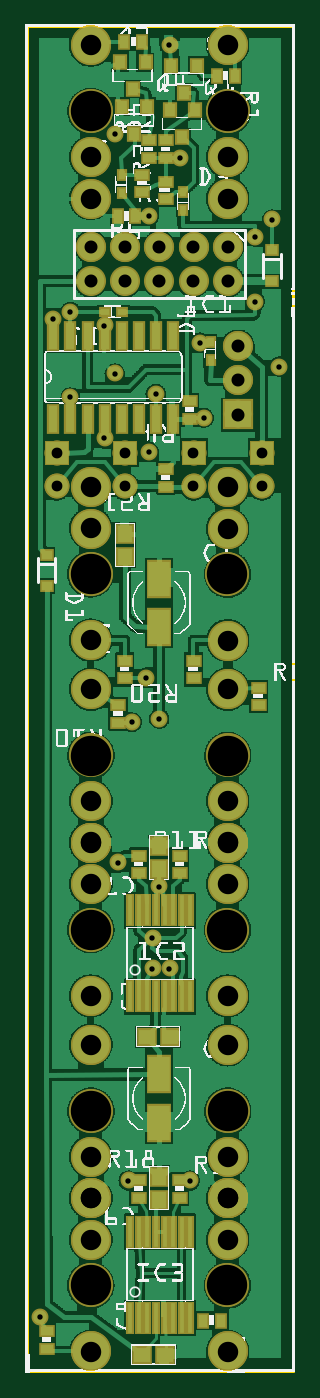
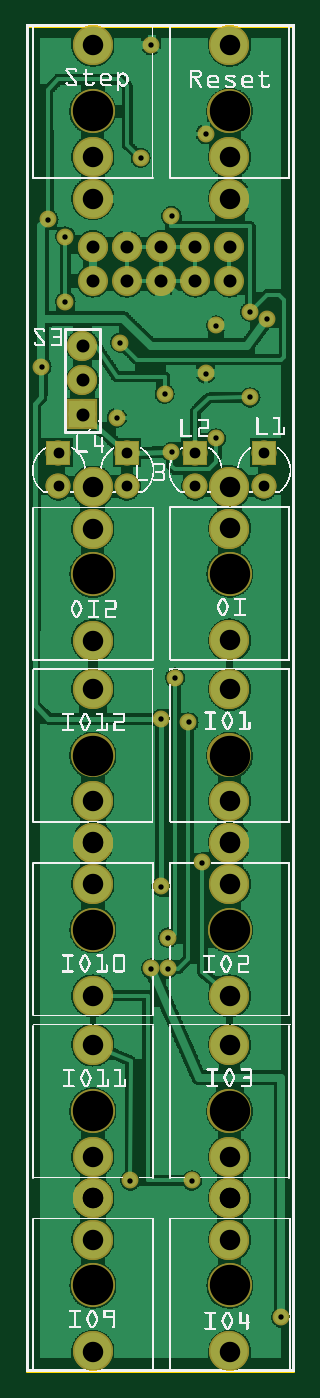
Circuit board: 9 layer files. Board 19.8 x 99.9 mm.
- outline: SequencialSwitch_contour.gm1 (368 bytes)
- bottom_copper: SequencialSwitch_copperBottom.gbl (118778 bytes)
- top_copper: SequencialSwitch_copperTop.gtl (109390 bytes)
- drill: SequencialSwitch_drill.txt (1650 bytes)
- bottom_mask: SequencialSwitch_maskBottom.gbs (3166 bytes)
- top_mask: SequencialSwitch_maskTop.gts (5377 bytes)
- paste: SequencialSwitch_pasteMaskTop.gtp (2831 bytes)
- bottom_silk: SequencialSwitch_silkBottom.gbo (387559 bytes)
- top_silk: SequencialSwitch_silkTop.gto (410488 bytes)

=== outline: SequencialSwitch_contour.gm1 ===
G04 MADE WITH FRITZING*
G04 WWW.FRITZING.ORG*
G04 DOUBLE SIDED*
G04 HOLES PLATED*
G04 CONTOUR ON CENTER OF CONTOUR VECTOR*
%ASAXBY*%
%FSLAX23Y23*%
%MOIN*%
%OFA0B0*%
%SFA1.0B1.0*%
%ADD10R,0.787402X3.940940*%
%ADD11C,0.008000*%
%ADD10C,0.008*%
%LNCONTOUR*%
G90*
G70*
G54D10*
G54D11*
X4Y3937D02*
X783Y3937D01*
X783Y4D01*
X4Y4D01*
X4Y3937D01*
D02*
G04 End of contour*
M02*
=== bottom_copper: SequencialSwitch_copperBottom.gbl (118778 bytes, source omitted) ===
=== top_copper: SequencialSwitch_copperTop.gtl (109390 bytes, source omitted) ===
=== drill: SequencialSwitch_drill.txt ===
; NON-PLATED HOLES START AT T1
; THROUGH (PLATED) HOLES START AT T100
M48
INCH
T1C0.118110
T100C0.059842
T101C0.015748
T102C0.038000
T103C0.031497
%
T1
X005902Y002543
X001908Y018036
X005908Y007636
X005908Y036869
X001902Y002543
X005908Y018036
X001908Y036869
X005902Y012943
X005902Y023331
X001902Y023343
X001908Y007636
X001902Y012943
T100
X005905Y034318
X005905Y024662
X005905Y006306
X001905Y016706
X005905Y015485
X005905Y011006
X005905Y038806
X001905Y009574
X005905Y015494
X001905Y003874
X005905Y009574
X001905Y024674
X005905Y014274
X001905Y006306
X001905Y034318
X005905Y003874
X001905Y019974
X005905Y005085
X001905Y005094
X005905Y019974
X001905Y025894
X001905Y000606
X001905Y021406
X001905Y035538
X005905Y021394
X001905Y015494
X005905Y035538
X001905Y011006
X001905Y005085
X005905Y025882
X001905Y015485
X001905Y038806
X005905Y005094
X001905Y014274
X005905Y016706
X005905Y000606
T101
X002605Y029206
X006705Y033206
X001305Y031006
X003605Y026906
X003805Y028606
X001305Y028506
X003705Y012706
X002305Y027306
X003705Y011806
X002305Y030606
X000805Y030806
X004205Y011806
X006705Y031306
X003605Y033806
X000405Y001606
X005205Y027906
X004505Y035506
X003505Y020306
X005105Y030106
X004205Y038806
X003105Y019006
X004805Y005606
X003005Y005606
X003905Y014206
X007405Y029406
X007205Y033706
X003905Y019106
X002705Y014906
X002605Y036206
T102
X006205Y028006
X002905Y031906
X001905Y032906
X001905Y031906
X002905Y032906
X004905Y031906
X003905Y031906
X003905Y032906
X006205Y030006
X005905Y031906
X005905Y032906
X006205Y029006
X004905Y032906
T103
X004905Y026890
X000905Y026890
X002905Y026890
X002905Y025906
X006905Y025906
X006905Y026890
X004905Y025906
X000905Y025906
T00
M30

=== bottom_mask: SequencialSwitch_maskBottom.gbs ===
G04 MADE WITH FRITZING*
G04 WWW.FRITZING.ORG*
G04 DOUBLE SIDED*
G04 HOLES PLATED*
G04 CONTOUR ON CENTER OF CONTOUR VECTOR*
%ASAXBY*%
%FSLAX23Y23*%
%MOIN*%
%OFA0B0*%
%SFA1.0B1.0*%
%ADD10C,0.049370*%
%ADD11C,0.088000*%
%ADD12C,0.072992*%
%ADD13C,0.117087*%
%ADD14C,0.128110*%
%ADD15R,0.088000X0.088000*%
%ADD16R,0.072992X0.072992*%
%LNMASK0*%
G90*
G70*
G54D10*
X391Y1911D03*
X131Y2851D03*
X481Y561D03*
X301Y561D03*
X231Y3061D03*
X261Y3621D03*
X421Y3881D03*
X81Y3081D03*
X391Y1421D03*
X721Y3371D03*
X451Y3551D03*
X741Y2941D03*
G54D11*
X621Y2801D03*
X621Y2901D03*
X621Y3001D03*
X621Y2801D03*
X621Y2901D03*
X621Y3001D03*
X591Y3291D03*
X491Y3291D03*
X391Y3291D03*
X291Y3291D03*
X191Y3291D03*
X591Y3291D03*
X491Y3291D03*
X391Y3291D03*
X291Y3291D03*
X191Y3291D03*
X191Y3191D03*
X291Y3191D03*
X391Y3191D03*
X491Y3191D03*
X591Y3191D03*
G54D12*
X691Y2689D03*
X691Y2591D03*
X691Y2689D03*
X691Y2591D03*
X491Y2689D03*
X491Y2591D03*
X491Y2689D03*
X491Y2591D03*
X91Y2689D03*
X91Y2591D03*
X91Y2689D03*
X91Y2591D03*
X291Y2689D03*
X291Y2591D03*
X291Y2689D03*
X291Y2591D03*
G54D13*
X191Y3432D03*
X191Y3554D03*
X191Y3881D03*
G54D14*
X191Y3687D03*
G54D13*
X191Y3432D03*
X191Y3554D03*
X191Y3881D03*
G54D14*
X191Y3687D03*
G54D13*
X591Y1549D03*
X591Y1671D03*
X591Y1997D03*
G54D14*
X591Y1804D03*
G54D13*
X591Y1549D03*
X591Y1671D03*
X591Y1997D03*
G54D14*
X591Y1804D03*
G54D13*
X591Y2588D03*
X591Y2466D03*
X591Y2139D03*
G54D14*
X590Y2333D03*
G54D13*
X591Y2588D03*
X591Y2466D03*
X591Y2139D03*
G54D14*
X590Y2333D03*
G54D13*
X591Y509D03*
X591Y631D03*
X591Y957D03*
G54D14*
X591Y764D03*
G54D13*
X591Y509D03*
X591Y631D03*
X591Y957D03*
G54D14*
X591Y764D03*
G54D13*
X591Y1549D03*
X591Y1427D03*
X591Y1101D03*
G54D14*
X590Y1294D03*
G54D13*
X591Y1549D03*
X591Y1427D03*
X591Y1101D03*
G54D14*
X590Y1294D03*
G54D13*
X591Y509D03*
X591Y387D03*
X591Y61D03*
G54D14*
X590Y254D03*
G54D13*
X591Y509D03*
X591Y387D03*
X591Y61D03*
G54D14*
X590Y254D03*
G54D13*
X191Y509D03*
X191Y387D03*
X191Y61D03*
G54D14*
X190Y254D03*
G54D13*
X191Y509D03*
X191Y387D03*
X191Y61D03*
G54D14*
X190Y254D03*
G54D13*
X191Y509D03*
X191Y631D03*
X191Y957D03*
G54D14*
X191Y764D03*
G54D13*
X191Y509D03*
X191Y631D03*
X191Y957D03*
G54D14*
X191Y764D03*
G54D13*
X191Y1549D03*
X191Y1427D03*
X191Y1101D03*
G54D14*
X190Y1294D03*
G54D13*
X191Y1549D03*
X191Y1427D03*
X191Y1101D03*
G54D14*
X190Y1294D03*
G54D13*
X191Y1549D03*
X191Y1671D03*
X191Y1997D03*
G54D14*
X191Y1804D03*
G54D13*
X191Y1549D03*
X191Y1671D03*
X191Y1997D03*
G54D14*
X191Y1804D03*
G54D13*
X191Y2589D03*
X191Y2467D03*
X191Y2141D03*
G54D14*
X190Y2334D03*
G54D13*
X191Y2589D03*
X191Y2467D03*
X191Y2141D03*
G54D14*
X190Y2334D03*
G54D13*
X591Y3432D03*
X591Y3554D03*
X591Y3881D03*
G54D14*
X591Y3687D03*
G54D13*
X591Y3432D03*
X591Y3554D03*
X591Y3881D03*
G54D14*
X591Y3687D03*
G54D10*
X361Y2691D03*
X131Y3101D03*
X361Y3381D03*
X511Y3011D03*
X381Y2861D03*
X671Y3321D03*
X671Y3131D03*
X261Y2921D03*
X521Y2791D03*
X231Y2731D03*
X271Y1491D03*
X351Y2031D03*
X371Y1271D03*
X371Y1181D03*
X311Y1901D03*
X41Y161D03*
X421Y1181D03*
G54D15*
X621Y2801D03*
X621Y2801D03*
G54D16*
X691Y2689D03*
X691Y2689D03*
X491Y2689D03*
X491Y2689D03*
X91Y2689D03*
X91Y2689D03*
X291Y2689D03*
X291Y2689D03*
G04 End of Mask0*
M02*
=== top_mask: SequencialSwitch_maskTop.gts ===
G04 MADE WITH FRITZING*
G04 WWW.FRITZING.ORG*
G04 DOUBLE SIDED*
G04 HOLES PLATED*
G04 CONTOUR ON CENTER OF CONTOUR VECTOR*
%ASAXBY*%
%FSLAX23Y23*%
%MOIN*%
%OFA0B0*%
%SFA1.0B1.0*%
%ADD10C,0.049370*%
%ADD11C,0.088000*%
%ADD12C,0.072992*%
%ADD13C,0.117087*%
%ADD14C,0.128110*%
%ADD15R,0.045433X0.037559*%
%ADD16R,0.023779X0.096614*%
%ADD17R,0.072992X0.112362*%
%ADD18R,0.088000X0.088000*%
%ADD19R,0.037559X0.045433*%
%ADD20R,0.029685X0.037559*%
%ADD21R,0.037559X0.029685*%
%ADD22R,0.072992X0.072992*%
%ADD23R,0.036000X0.090000*%
%ADD24R,0.041496X0.045433*%
%ADD25R,0.042677X0.034803*%
%ADD26R,0.057244X0.053307*%
%ADD27R,0.053307X0.057244*%
%LNMASK1*%
G90*
G70*
G54D10*
X391Y1911D03*
X131Y2851D03*
X481Y561D03*
X301Y561D03*
X231Y3061D03*
X261Y3621D03*
X421Y3881D03*
X81Y3081D03*
X391Y1421D03*
X721Y3371D03*
X451Y3551D03*
X741Y2941D03*
G54D11*
X621Y2801D03*
X621Y2901D03*
X621Y3001D03*
X621Y2801D03*
X621Y2901D03*
X621Y3001D03*
X591Y3291D03*
X491Y3291D03*
X391Y3291D03*
X291Y3291D03*
X191Y3291D03*
X591Y3291D03*
X491Y3291D03*
X391Y3291D03*
X291Y3291D03*
X191Y3291D03*
X191Y3191D03*
X291Y3191D03*
X391Y3191D03*
X491Y3191D03*
X591Y3191D03*
G54D12*
X691Y2689D03*
X691Y2591D03*
X691Y2689D03*
X691Y2591D03*
X491Y2689D03*
X491Y2591D03*
X491Y2689D03*
X491Y2591D03*
X91Y2689D03*
X91Y2591D03*
X91Y2689D03*
X91Y2591D03*
X291Y2689D03*
X291Y2591D03*
X291Y2689D03*
X291Y2591D03*
G54D13*
X191Y3432D03*
X191Y3554D03*
X191Y3881D03*
G54D14*
X191Y3687D03*
G54D13*
X191Y3432D03*
X191Y3554D03*
X191Y3881D03*
G54D14*
X191Y3687D03*
G54D13*
X591Y2588D03*
X591Y2466D03*
X591Y2139D03*
G54D14*
X590Y2333D03*
G54D13*
X591Y2588D03*
X591Y2466D03*
X591Y2139D03*
G54D14*
X590Y2333D03*
G54D13*
X591Y509D03*
X591Y631D03*
X591Y957D03*
G54D14*
X591Y764D03*
G54D13*
X591Y509D03*
X591Y631D03*
X591Y957D03*
G54D14*
X591Y764D03*
G54D13*
X591Y1549D03*
X591Y1427D03*
X591Y1101D03*
G54D14*
X590Y1294D03*
G54D13*
X591Y1549D03*
X591Y1427D03*
X591Y1101D03*
G54D14*
X590Y1294D03*
G54D13*
X591Y509D03*
X591Y387D03*
X591Y61D03*
G54D14*
X590Y254D03*
G54D13*
X591Y509D03*
X591Y387D03*
X591Y61D03*
G54D14*
X590Y254D03*
G54D13*
X191Y509D03*
X191Y387D03*
X191Y61D03*
G54D14*
X190Y254D03*
G54D13*
X191Y509D03*
X191Y387D03*
X191Y61D03*
G54D14*
X190Y254D03*
G54D13*
X191Y509D03*
X191Y631D03*
X191Y957D03*
G54D14*
X191Y764D03*
G54D13*
X191Y509D03*
X191Y631D03*
X191Y957D03*
G54D14*
X191Y764D03*
G54D13*
X191Y1549D03*
X191Y1427D03*
X191Y1101D03*
G54D14*
X190Y1294D03*
G54D13*
X191Y1549D03*
X191Y1427D03*
X191Y1101D03*
G54D14*
X190Y1294D03*
G54D13*
X191Y1549D03*
X191Y1671D03*
X191Y1997D03*
G54D14*
X191Y1804D03*
G54D13*
X191Y1549D03*
X191Y1671D03*
X191Y1997D03*
G54D14*
X191Y1804D03*
G54D13*
X191Y2589D03*
X191Y2467D03*
X191Y2141D03*
G54D14*
X190Y2334D03*
G54D13*
X191Y2589D03*
X191Y2467D03*
X191Y2141D03*
G54D14*
X190Y2334D03*
G54D13*
X591Y3432D03*
X591Y3554D03*
X591Y3881D03*
G54D14*
X591Y3687D03*
G54D13*
X591Y3432D03*
X591Y3554D03*
X591Y3881D03*
G54D14*
X591Y3687D03*
G54D10*
X361Y2691D03*
X131Y3101D03*
X361Y3381D03*
X511Y3011D03*
X381Y2861D03*
X671Y3321D03*
X671Y3131D03*
X521Y2791D03*
X261Y2921D03*
X231Y2731D03*
G54D13*
X591Y1549D03*
X591Y1671D03*
X591Y1997D03*
G54D14*
X591Y1804D03*
G54D13*
X591Y1549D03*
X591Y1671D03*
X591Y1997D03*
G54D14*
X591Y1804D03*
G54D10*
X271Y1491D03*
X351Y2031D03*
X371Y1271D03*
X371Y1181D03*
X311Y1901D03*
X41Y161D03*
X421Y1181D03*
G54D15*
X331Y561D03*
X331Y509D03*
X331Y1511D03*
X331Y1459D03*
G54D16*
X306Y159D03*
X331Y159D03*
X356Y159D03*
X381Y159D03*
X406Y159D03*
X431Y159D03*
X456Y159D03*
X481Y159D03*
X481Y411D03*
X456Y411D03*
X431Y411D03*
X406Y411D03*
X381Y411D03*
X356Y411D03*
X331Y411D03*
X306Y411D03*
G54D17*
X391Y729D03*
X391Y871D03*
X391Y2179D03*
X391Y2321D03*
G54D18*
X621Y2801D03*
X621Y2801D03*
G54D19*
X289Y3891D03*
X341Y3891D03*
G54D15*
X411Y3551D03*
X411Y3602D03*
G54D20*
X541Y2961D03*
X541Y3012D03*
G54D21*
X282Y3101D03*
X231Y3101D03*
G54D15*
X681Y2002D03*
X681Y1951D03*
G54D22*
X691Y2689D03*
X691Y2689D03*
X491Y2689D03*
X491Y2689D03*
X91Y2689D03*
X91Y2689D03*
X291Y2689D03*
X291Y2689D03*
G54D23*
X81Y2789D03*
X131Y2789D03*
X181Y2789D03*
X231Y2789D03*
X281Y2789D03*
X331Y2789D03*
X381Y2789D03*
X431Y2789D03*
X431Y3031D03*
X381Y3031D03*
X331Y3031D03*
X281Y3031D03*
X231Y3031D03*
X181Y3031D03*
X131Y3031D03*
X81Y3031D03*
G54D19*
X611Y3791D03*
X559Y3791D03*
G54D24*
X501Y3821D03*
X426Y3821D03*
X463Y3742D03*
X495Y3691D03*
X421Y3691D03*
X458Y3612D03*
G54D15*
X481Y2841D03*
X481Y2789D03*
G54D20*
X461Y3451D03*
X461Y3399D03*
G54D24*
X351Y3831D03*
X276Y3831D03*
X313Y3752D03*
X355Y3701D03*
X281Y3701D03*
X318Y3622D03*
G54D15*
X341Y3451D03*
X341Y3502D03*
X361Y3551D03*
X361Y3602D03*
G54D19*
X321Y3381D03*
X269Y3381D03*
G54D20*
X281Y3501D03*
X281Y3449D03*
G54D15*
X411Y3482D03*
X411Y3431D03*
G54D16*
X306Y1099D03*
X331Y1099D03*
X356Y1099D03*
X381Y1099D03*
X406Y1099D03*
X431Y1099D03*
X456Y1099D03*
X481Y1099D03*
X481Y1351D03*
X456Y1351D03*
X431Y1351D03*
X406Y1351D03*
X381Y1351D03*
X356Y1351D03*
X331Y1351D03*
X306Y1351D03*
G54D15*
X291Y2081D03*
X291Y2029D03*
X411Y2641D03*
X411Y2589D03*
X271Y1951D03*
X271Y1899D03*
X491Y2081D03*
X491Y2029D03*
X451Y561D03*
X451Y509D03*
G54D19*
X571Y151D03*
X519Y151D03*
G54D15*
X61Y69D03*
X61Y121D03*
X451Y1511D03*
X451Y1459D03*
G54D25*
X721Y3281D03*
X721Y3191D03*
X61Y2391D03*
X61Y2300D03*
G54D26*
X407Y51D03*
X341Y51D03*
X421Y981D03*
X354Y981D03*
G54D27*
X291Y2451D03*
X291Y2384D03*
X391Y571D03*
X391Y504D03*
X391Y1538D03*
X391Y1471D03*
G04 End of Mask1*
M02*
=== paste: SequencialSwitch_pasteMaskTop.gtp ===
G04 MADE WITH FRITZING*
G04 WWW.FRITZING.ORG*
G04 DOUBLE SIDED*
G04 HOLES PLATED*
G04 CONTOUR ON CENTER OF CONTOUR VECTOR*
%ASAXBY*%
%FSLAX23Y23*%
%MOIN*%
%OFA0B0*%
%SFA1.0B1.0*%
%ADD10C,0.118110*%
%ADD11R,0.035433X0.027559*%
%ADD12R,0.013780X0.086614*%
%ADD13R,0.062992X0.102362*%
%ADD14R,0.027559X0.035433*%
%ADD15R,0.019685X0.027559*%
%ADD16R,0.027559X0.019685*%
%ADD17R,0.026000X0.080000*%
%ADD18R,0.031496X0.035433*%
%ADD19R,0.032677X0.024803*%
%ADD20R,0.047244X0.043307*%
%ADD21R,0.043307X0.047244*%
%ADD22R,0.001000X0.001000*%
%LNPASTEMASK1*%
G90*
G70*
G54D10*
X191Y3687D03*
X191Y3687D03*
X590Y2333D03*
X590Y2333D03*
X591Y764D03*
X591Y764D03*
X590Y1294D03*
X590Y1294D03*
X590Y254D03*
X590Y254D03*
X190Y254D03*
X190Y254D03*
X191Y764D03*
X191Y764D03*
X190Y1294D03*
X190Y1294D03*
X191Y1804D03*
X191Y1804D03*
X190Y2334D03*
X190Y2334D03*
X591Y3687D03*
X591Y3687D03*
X591Y1804D03*
X591Y1804D03*
G54D11*
X331Y561D03*
X331Y509D03*
X331Y1511D03*
X331Y1459D03*
G54D12*
X306Y159D03*
X331Y159D03*
X356Y159D03*
X381Y159D03*
X406Y159D03*
X431Y159D03*
X456Y159D03*
X481Y159D03*
X481Y411D03*
X456Y411D03*
X431Y411D03*
X406Y411D03*
X381Y411D03*
X356Y411D03*
X331Y411D03*
X306Y411D03*
G54D13*
X391Y729D03*
X391Y871D03*
X391Y2179D03*
X391Y2321D03*
G54D14*
X289Y3891D03*
X341Y3891D03*
G54D11*
X411Y3551D03*
X411Y3602D03*
G54D15*
X541Y2961D03*
X541Y3012D03*
G54D16*
X282Y3101D03*
X231Y3101D03*
G54D11*
X681Y2002D03*
X681Y1951D03*
G54D17*
X81Y2789D03*
X131Y2789D03*
X181Y2789D03*
X231Y2789D03*
X281Y2789D03*
X331Y2789D03*
X381Y2789D03*
X431Y2789D03*
X431Y3031D03*
X381Y3031D03*
X331Y3031D03*
X281Y3031D03*
X231Y3031D03*
X181Y3031D03*
X131Y3031D03*
X81Y3031D03*
G54D14*
X611Y3791D03*
X559Y3791D03*
G54D18*
X501Y3821D03*
X426Y3821D03*
X463Y3742D03*
X495Y3691D03*
X421Y3691D03*
X458Y3612D03*
G54D11*
X481Y2841D03*
X481Y2789D03*
G54D15*
X461Y3451D03*
X461Y3399D03*
G54D18*
X351Y3831D03*
X276Y3831D03*
X313Y3752D03*
X355Y3701D03*
X281Y3701D03*
X318Y3622D03*
G54D11*
X341Y3451D03*
X341Y3502D03*
X361Y3551D03*
X361Y3602D03*
G54D14*
X321Y3381D03*
X269Y3381D03*
G54D15*
X281Y3501D03*
X281Y3449D03*
G54D11*
X411Y3482D03*
X411Y3431D03*
G54D12*
X306Y1099D03*
X331Y1099D03*
X356Y1099D03*
X381Y1099D03*
X406Y1099D03*
X431Y1099D03*
X456Y1099D03*
X481Y1099D03*
X481Y1351D03*
X456Y1351D03*
X431Y1351D03*
X406Y1351D03*
X381Y1351D03*
X356Y1351D03*
X331Y1351D03*
X306Y1351D03*
G54D11*
X291Y2081D03*
X291Y2029D03*
X411Y2641D03*
X411Y2589D03*
X271Y1951D03*
X271Y1899D03*
X491Y2081D03*
X491Y2029D03*
X451Y561D03*
X451Y509D03*
G54D14*
X571Y151D03*
X519Y151D03*
G54D11*
X61Y69D03*
X61Y121D03*
X451Y1511D03*
X451Y1459D03*
G54D19*
X721Y3281D03*
X721Y3191D03*
X61Y2391D03*
X61Y2300D03*
G54D20*
X407Y51D03*
X341Y51D03*
X421Y981D03*
X354Y981D03*
G54D21*
X291Y2451D03*
X291Y2384D03*
X391Y571D03*
X391Y504D03*
X391Y1538D03*
X391Y1471D03*
G54D22*
D02*
G04 End of PasteMask1*
M02*
=== bottom_silk: SequencialSwitch_silkBottom.gbo (387559 bytes, source omitted) ===
=== top_silk: SequencialSwitch_silkTop.gto (410488 bytes, source omitted) ===
